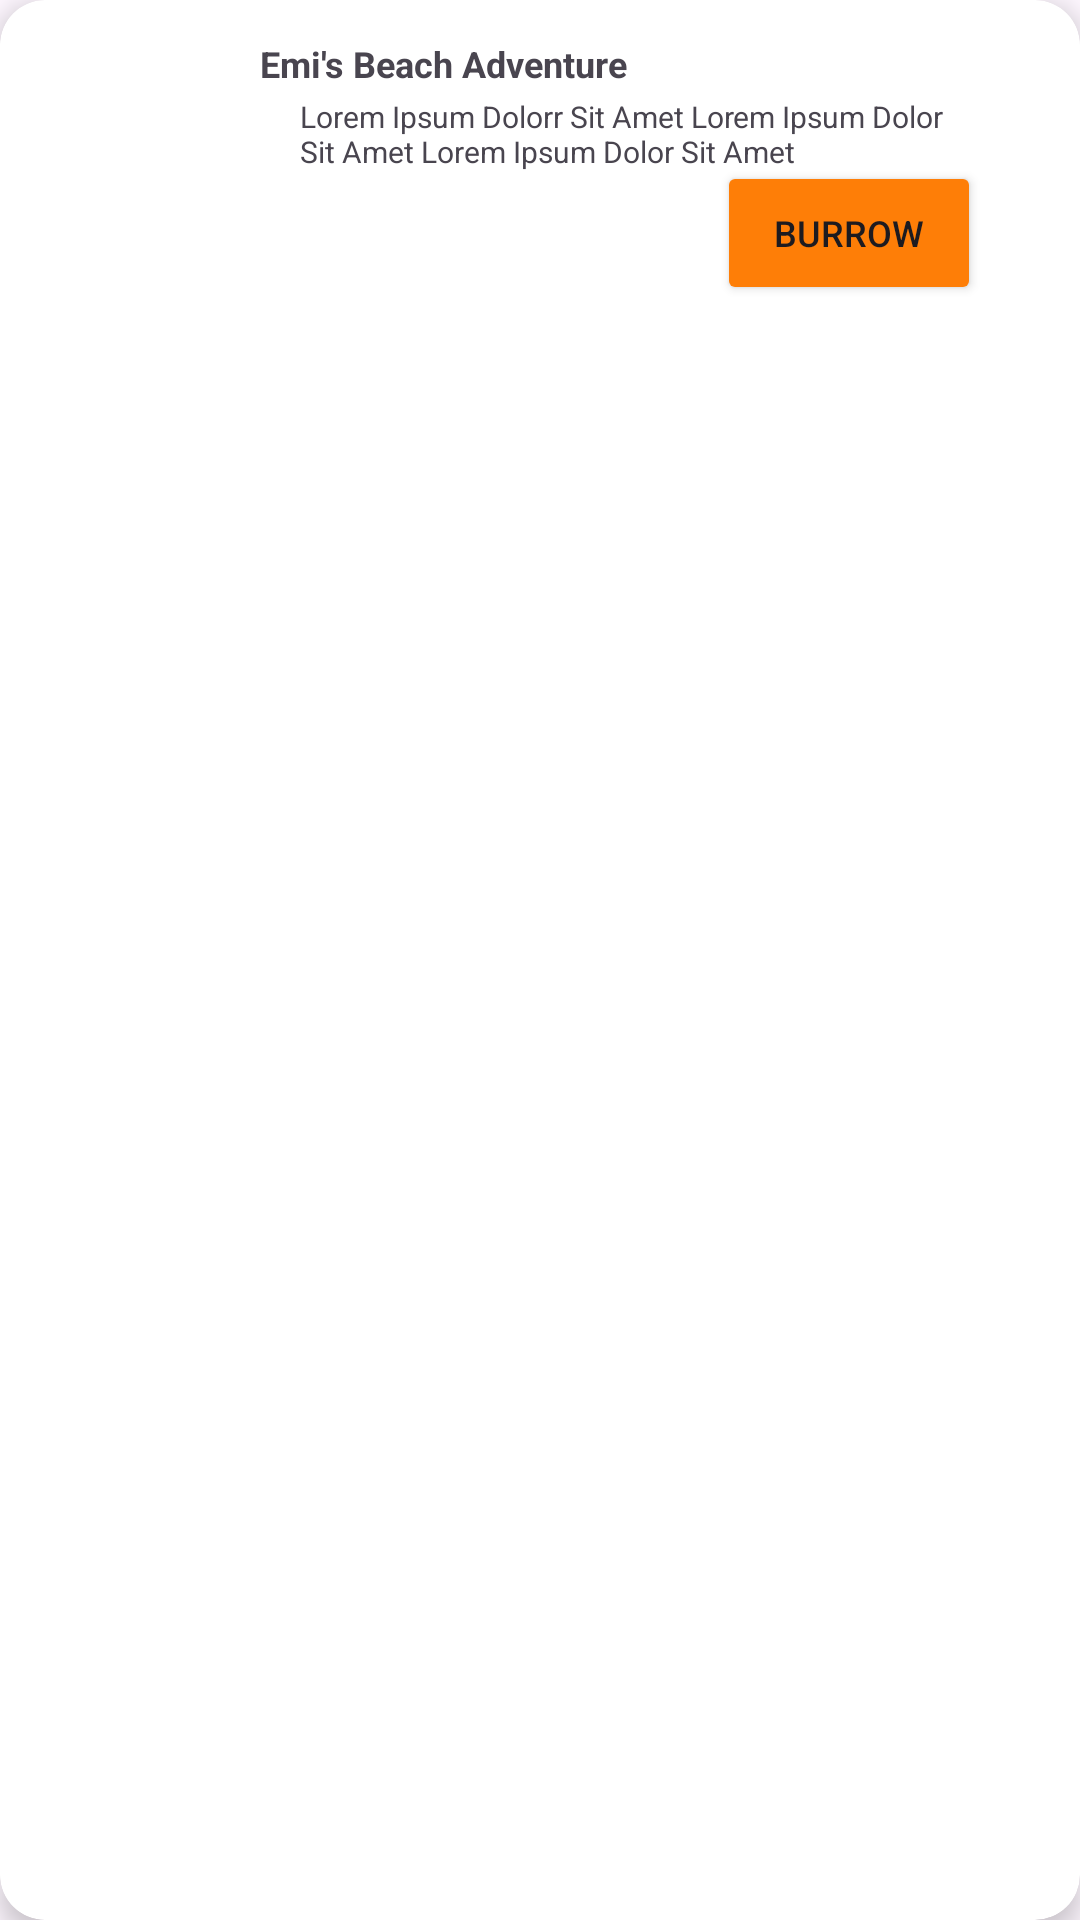

The Android layout XML behind this screen, and the referenced resources:
<!-- AndroidManifest.xml: application theme Theme.ProjectBP2636 -->
<!-- res/layout/card_layout_home.xml -->
<?xml version="1.0" encoding="utf-8"?>
<androidx.cardview.widget.CardView xmlns:android="http://schemas.android.com/apk/res/android"
    android:layout_width="match_parent"
    android:layout_height="wrap_content"
    xmlns:app="http://schemas.android.com/apk/res-auto"
    android:id="@+id/card_home"
    android:layout_margin="5dp"
    app:cardCornerRadius="15dp"
    app:cardElevation="5dp"
    app:contentPadding="5dp">

    <androidx.constraintlayout.widget.ConstraintLayout
        android:id="@+id/cl1"
        android:layout_width="match_parent"
        android:layout_height="100dp"
        android:layout_marginStart="16dp"
        android:layout_marginEnd="16dp"
        app:layout_constraintEnd_toEndOf="parent"
        app:layout_constraintHorizontal_bias="0.0"
        app:layout_constraintStart_toStartOf="parent"
        app:layout_constraintTop_toBottomOf="@+id/textView6">

        <ImageView
            android:id="@+id/imageViewBook1"
            android:layout_width="61dp"
            android:layout_height="91dp"
            app:layout_constraintBaseline_toBottomOf="parent"
            app:layout_constraintStart_toStartOf="parent"
            app:layout_constraintTop_toTopOf="parent"
            app:srcCompat="@drawable/book1" />

        <TextView
            android:id="@+id/textViewTitle1"
            android:layout_width="wrap_content"
            android:layout_height="wrap_content"
            android:layout_marginTop="8dp"
            android:text="Emi's Beach Adventure"
            android:textSize="12sp"
            android:textStyle="bold"
            app:layout_constraintEnd_toEndOf="parent"
            app:layout_constraintHorizontal_bias="0.336"
            app:layout_constraintStart_toStartOf="parent"
            app:layout_constraintTop_toTopOf="parent" />

        <TextView
            android:id="@+id/textViewDesc1"
            android:layout_width="0dp"
            android:layout_height="wrap_content"
            android:layout_marginStart="18dp"
            android:layout_marginTop="20dp"
            android:layout_marginEnd="16dp"
            android:text="Lorem Ipsum Dolorr Sit Amet Lorem Ipsum Dolor Sit Amet Lorem Ipsum Dolor Sit Amet"
            android:textSize="10sp"
            app:layout_constraintBottom_toBottomOf="parent"
            app:layout_constraintEnd_toEndOf="parent"
            app:layout_constraintHorizontal_bias="1.0"
            app:layout_constraintStart_toEndOf="@+id/imageViewBook1"
            app:layout_constraintTop_toTopOf="parent"
            app:layout_constraintVertical_bias="0.127" />

        <Button
            android:id="@+id/button2"
            android:layout_width="88dp"
            android:layout_height="48dp"
            android:layout_marginTop="-4dp"
            android:layout_marginEnd="12dp"
            android:layout_marginBottom="32dp"
            android:backgroundTint="#fe7e07"
            android:text="Burrow"
            android:textSize="12sp"
            app:layout_constraintBottom_toBottomOf="parent"
            app:layout_constraintEnd_toEndOf="parent"
            app:layout_constraintTop_toBottomOf="@+id/textViewDesc1"
            app:layout_constraintVertical_bias="0.0" />

    </androidx.constraintlayout.widget.ConstraintLayout>

</androidx.cardview.widget.CardView>
<!-- resources referenced by this layout -->
<resources>
  <style name="Theme.ProjectBP2636" parent="Base.Theme.ProjectBP2636" />
  <style name="Base.Theme.ProjectBP2636" parent="Theme.Material3.DayNight.NoActionBar">
          
          
      </style>
</resources>
